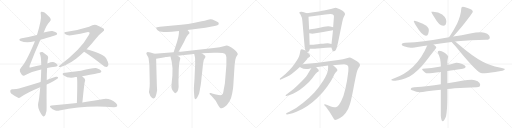
t = 0.00 s
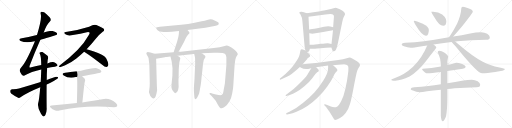
t = 5.15 s
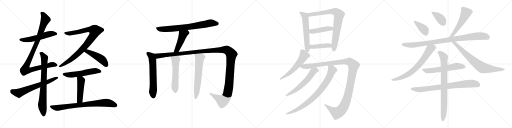
t = 10.31 s
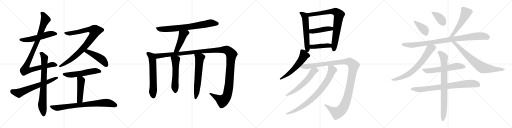
t = 15.46 s
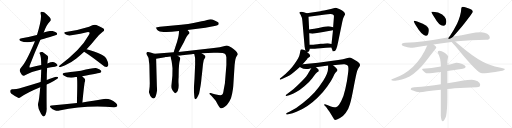
t = 20.61 s
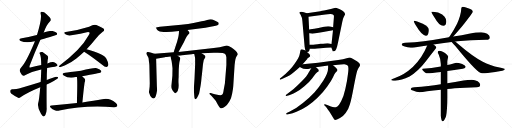
t = 25.77 s

The animated SVG that drew these frames (rendered in a browser with its animation timeline set to each time). Animation: 32 CSS @keyframes rules; one cycle of 25.77 s.

<svg version="1.1" viewBox="0 0 4096 1024" xmlns="http://www.w3.org/2000/svg">
  <g stroke="lightgray" stroke-dasharray="1,1" stroke-width="1" transform="scale(4, 4)">
    <line x1="0" y1="0" x2="256" y2="256"></line>
    <line x1="256" y1="0" x2="0" y2="256"></line>
    <line x1="128" y1="0" x2="128" y2="256"></line>
    <line x1="0" y1="128" x2="256" y2="128"></line>
    <line x1="256" y1="0" x2="512" y2="256"></line>
    <line x1="512" y1="0" x2="256" y2="256"></line>
    <line x1="384" y1="0" x2="384" y2="256"></line>
    <line x1="256" y1="128" x2="512" y2="128"></line>
    <line x1="512" y1="0" x2="768" y2="256"></line>
    <line x1="768" y1="0" x2="512" y2="256"></line>
    <line x1="640" y1="0" x2="640" y2="256"></line>
    <line x1="512" y1="128" x2="768" y2="128"></line>
    <line x1="768" y1="0" x2="1024" y2="256"></line>
    <line x1="1024" y1="0" x2="768" y2="256"></line>
    <line x1="896" y1="0" x2="896" y2="256"></line>
    <line x1="768" y1="128" x2="1024" y2="128"></line>
  </g>
<g transform="scale(1, -1) translate(0, -850)">
   <style type="text/css">
    @keyframes keyframes0 {
      from {
       stroke: black;
       stroke-dashoffset: 543;
       stroke-width: 128;
       }
       64% {
       animation-timing-function: step-end;
       stroke: black;
       stroke-dashoffset: 0;
       stroke-width: 128;
       }
       to {
       stroke: black;
       stroke-width: 1024;
       }
       }
       #make-me-a-hanzi-animation-0 {
         animation: keyframes0 0.691895s both;
         animation-delay: 0.000000s;
         animation-timing-function: linear;
       }
    @keyframes keyframes1 {
      from {
       stroke: black;
       stroke-dashoffset: 998;
       stroke-width: 128;
       }
       76% {
       animation-timing-function: step-end;
       stroke: black;
       stroke-dashoffset: 0;
       stroke-width: 128;
       }
       to {
       stroke: black;
       stroke-width: 1024;
       }
       }
       #make-me-a-hanzi-animation-1 {
         animation: keyframes1 1.062174s both;
         animation-delay: 0.691895s;
         animation-timing-function: linear;
       }
    @keyframes keyframes2 {
      from {
       stroke: black;
       stroke-dashoffset: 760;
       stroke-width: 128;
       }
       71% {
       animation-timing-function: step-end;
       stroke: black;
       stroke-dashoffset: 0;
       stroke-width: 128;
       }
       to {
       stroke: black;
       stroke-width: 1024;
       }
       }
       #make-me-a-hanzi-animation-2 {
         animation: keyframes2 0.868490s both;
         animation-delay: 1.754069s;
         animation-timing-function: linear;
       }
    @keyframes keyframes3 {
      from {
       stroke: black;
       stroke-dashoffset: 646;
       stroke-width: 128;
       }
       68% {
       animation-timing-function: step-end;
       stroke: black;
       stroke-dashoffset: 0;
       stroke-width: 128;
       }
       to {
       stroke: black;
       stroke-width: 1024;
       }
       }
       #make-me-a-hanzi-animation-3 {
         animation: keyframes3 0.775716s both;
         animation-delay: 2.622559s;
         animation-timing-function: linear;
       }
    @keyframes keyframes4 {
      from {
       stroke: black;
       stroke-dashoffset: 906;
       stroke-width: 128;
       }
       75% {
       animation-timing-function: step-end;
       stroke: black;
       stroke-dashoffset: 0;
       stroke-width: 128;
       }
       to {
       stroke: black;
       stroke-width: 1024;
       }
       }
       #make-me-a-hanzi-animation-4 {
         animation: keyframes4 0.987305s both;
         animation-delay: 3.398275s;
         animation-timing-function: linear;
       }
    @keyframes keyframes5 {
      from {
       stroke: black;
       stroke-dashoffset: 464;
       stroke-width: 128;
       }
       60% {
       animation-timing-function: step-end;
       stroke: black;
       stroke-dashoffset: 0;
       stroke-width: 128;
       }
       to {
       stroke: black;
       stroke-width: 1024;
       }
       }
       #make-me-a-hanzi-animation-5 {
         animation: keyframes5 0.627604s both;
         animation-delay: 4.385580s;
         animation-timing-function: linear;
       }
    @keyframes keyframes6 {
      from {
       stroke: black;
       stroke-dashoffset: 547;
       stroke-width: 128;
       }
       64% {
       animation-timing-function: step-end;
       stroke: black;
       stroke-dashoffset: 0;
       stroke-width: 128;
       }
       to {
       stroke: black;
       stroke-width: 1024;
       }
       }
       #make-me-a-hanzi-animation-6 {
         animation: keyframes6 0.695150s both;
         animation-delay: 5.013184s;
         animation-timing-function: linear;
       }
    @keyframes keyframes7 {
      from {
       stroke: black;
       stroke-dashoffset: 471;
       stroke-width: 128;
       }
       61% {
       animation-timing-function: step-end;
       stroke: black;
       stroke-dashoffset: 0;
       stroke-width: 128;
       }
       to {
       stroke: black;
       stroke-width: 1024;
       }
       }
       #make-me-a-hanzi-animation-7 {
         animation: keyframes7 0.633301s both;
         animation-delay: 5.708334s;
         animation-timing-function: linear;
       }
    @keyframes keyframes8 {
      from {
       stroke: black;
       stroke-dashoffset: 779;
       stroke-width: 128;
       }
       72% {
       animation-timing-function: step-end;
       stroke: black;
       stroke-dashoffset: 0;
       stroke-width: 128;
       }
       to {
       stroke: black;
       stroke-width: 1024;
       }
       }
       #make-me-a-hanzi-animation-8 {
         animation: keyframes8 0.883952s both;
         animation-delay: 6.341635s;
         animation-timing-function: linear;
       }
    @keyframes keyframes9 {
      from {
       stroke: black;
       stroke-dashoffset: 744;
       stroke-width: 128;
       }
       71% {
       animation-timing-function: step-end;
       stroke: black;
       stroke-dashoffset: 0;
       stroke-width: 128;
       }
       to {
       stroke: black;
       stroke-width: 1024;
       }
       }
       #make-me-a-hanzi-animation-9 {
         animation: keyframes9 0.855469s both;
         animation-delay: 7.225587s;
         animation-timing-function: linear;
       }
    @keyframes keyframes10 {
      from {
       stroke: black;
       stroke-dashoffset: 460;
       stroke-width: 128;
       }
       60% {
       animation-timing-function: step-end;
       stroke: black;
       stroke-dashoffset: 0;
       stroke-width: 128;
       }
       to {
       stroke: black;
       stroke-width: 1024;
       }
       }
       #make-me-a-hanzi-animation-10 {
         animation: keyframes10 0.624349s both;
         animation-delay: 8.081056s;
         animation-timing-function: linear;
       }
    @keyframes keyframes11 {
      from {
       stroke: black;
       stroke-dashoffset: 620;
       stroke-width: 128;
       }
       67% {
       animation-timing-function: step-end;
       stroke: black;
       stroke-dashoffset: 0;
       stroke-width: 128;
       }
       to {
       stroke: black;
       stroke-width: 1024;
       }
       }
       #make-me-a-hanzi-animation-11 {
         animation: keyframes11 0.754557s both;
         animation-delay: 8.705405s;
         animation-timing-function: linear;
       }
    @keyframes keyframes12 {
      from {
       stroke: black;
       stroke-dashoffset: 1384;
       stroke-width: 128;
       }
       82% {
       animation-timing-function: step-end;
       stroke: black;
       stroke-dashoffset: 0;
       stroke-width: 128;
       }
       to {
       stroke: black;
       stroke-width: 1024;
       }
       }
       #make-me-a-hanzi-animation-12 {
         animation: keyframes12 1.376302s both;
         animation-delay: 9.459962s;
         animation-timing-function: linear;
       }
    @keyframes keyframes13 {
      from {
       stroke: black;
       stroke-dashoffset: 554;
       stroke-width: 128;
       }
       64% {
       animation-timing-function: step-end;
       stroke: black;
       stroke-dashoffset: 0;
       stroke-width: 128;
       }
       to {
       stroke: black;
       stroke-width: 1024;
       }
       }
       #make-me-a-hanzi-animation-13 {
         animation: keyframes13 0.700846s both;
         animation-delay: 10.836264s;
         animation-timing-function: linear;
       }
    @keyframes keyframes14 {
      from {
       stroke: black;
       stroke-dashoffset: 622;
       stroke-width: 128;
       }
       67% {
       animation-timing-function: step-end;
       stroke: black;
       stroke-dashoffset: 0;
       stroke-width: 128;
       }
       to {
       stroke: black;
       stroke-width: 1024;
       }
       }
       #make-me-a-hanzi-animation-14 {
         animation: keyframes14 0.756185s both;
         animation-delay: 11.537110s;
         animation-timing-function: linear;
       }
    @keyframes keyframes15 {
      from {
       stroke: black;
       stroke-dashoffset: 580;
       stroke-width: 128;
       }
       65% {
       animation-timing-function: step-end;
       stroke: black;
       stroke-dashoffset: 0;
       stroke-width: 128;
       }
       to {
       stroke: black;
       stroke-width: 1024;
       }
       }
       #make-me-a-hanzi-animation-15 {
         animation: keyframes15 0.722005s both;
         animation-delay: 12.293295s;
         animation-timing-function: linear;
       }
    @keyframes keyframes16 {
      from {
       stroke: black;
       stroke-dashoffset: 799;
       stroke-width: 128;
       }
       72% {
       animation-timing-function: step-end;
       stroke: black;
       stroke-dashoffset: 0;
       stroke-width: 128;
       }
       to {
       stroke: black;
       stroke-width: 1024;
       }
       }
       #make-me-a-hanzi-animation-16 {
         animation: keyframes16 0.900228s both;
         animation-delay: 13.015300s;
         animation-timing-function: linear;
       }
    @keyframes keyframes17 {
      from {
       stroke: black;
       stroke-dashoffset: 442;
       stroke-width: 128;
       }
       59% {
       animation-timing-function: step-end;
       stroke: black;
       stroke-dashoffset: 0;
       stroke-width: 128;
       }
       to {
       stroke: black;
       stroke-width: 1024;
       }
       }
       #make-me-a-hanzi-animation-17 {
         animation: keyframes17 0.609701s both;
         animation-delay: 13.915528s;
         animation-timing-function: linear;
       }
    @keyframes keyframes18 {
      from {
       stroke: black;
       stroke-dashoffset: 424;
       stroke-width: 128;
       }
       58% {
       animation-timing-function: step-end;
       stroke: black;
       stroke-dashoffset: 0;
       stroke-width: 128;
       }
       to {
       stroke: black;
       stroke-width: 1024;
       }
       }
       #make-me-a-hanzi-animation-18 {
         animation: keyframes18 0.595052s both;
         animation-delay: 14.525229s;
         animation-timing-function: linear;
       }
    @keyframes keyframes19 {
      from {
       stroke: black;
       stroke-dashoffset: 563;
       stroke-width: 128;
       }
       65% {
       animation-timing-function: step-end;
       stroke: black;
       stroke-dashoffset: 0;
       stroke-width: 128;
       }
       to {
       stroke: black;
       stroke-width: 1024;
       }
       }
       #make-me-a-hanzi-animation-19 {
         animation: keyframes19 0.708171s both;
         animation-delay: 15.120281s;
         animation-timing-function: linear;
       }
    @keyframes keyframes20 {
      from {
       stroke: black;
       stroke-dashoffset: 1225;
       stroke-width: 128;
       }
       80% {
       animation-timing-function: step-end;
       stroke: black;
       stroke-dashoffset: 0;
       stroke-width: 128;
       }
       to {
       stroke: black;
       stroke-width: 1024;
       }
       }
       #make-me-a-hanzi-animation-20 {
         animation: keyframes20 1.246908s both;
         animation-delay: 15.828452s;
         animation-timing-function: linear;
       }
    @keyframes keyframes21 {
      from {
       stroke: black;
       stroke-dashoffset: 584;
       stroke-width: 128;
       }
       66% {
       animation-timing-function: step-end;
       stroke: black;
       stroke-dashoffset: 0;
       stroke-width: 128;
       }
       to {
       stroke: black;
       stroke-width: 1024;
       }
       }
       #make-me-a-hanzi-animation-21 {
         animation: keyframes21 0.725260s both;
         animation-delay: 17.075360s;
         animation-timing-function: linear;
       }
    @keyframes keyframes22 {
      from {
       stroke: black;
       stroke-dashoffset: 817;
       stroke-width: 128;
       }
       73% {
       animation-timing-function: step-end;
       stroke: black;
       stroke-dashoffset: 0;
       stroke-width: 128;
       }
       to {
       stroke: black;
       stroke-width: 1024;
       }
       }
       #make-me-a-hanzi-animation-22 {
         animation: keyframes22 0.914876s both;
         animation-delay: 17.800620s;
         animation-timing-function: linear;
       }
    @keyframes keyframes23 {
      from {
       stroke: black;
       stroke-dashoffset: 390;
       stroke-width: 128;
       }
       56% {
       animation-timing-function: step-end;
       stroke: black;
       stroke-dashoffset: 0;
       stroke-width: 128;
       }
       to {
       stroke: black;
       stroke-width: 1024;
       }
       }
       #make-me-a-hanzi-animation-23 {
         animation: keyframes23 0.567383s both;
         animation-delay: 18.715496s;
         animation-timing-function: linear;
       }
    @keyframes keyframes24 {
      from {
       stroke: black;
       stroke-dashoffset: 384;
       stroke-width: 128;
       }
       56% {
       animation-timing-function: step-end;
       stroke: black;
       stroke-dashoffset: 0;
       stroke-width: 128;
       }
       to {
       stroke: black;
       stroke-width: 1024;
       }
       }
       #make-me-a-hanzi-animation-24 {
         animation: keyframes24 0.562500s both;
         animation-delay: 19.282879s;
         animation-timing-function: linear;
       }
    @keyframes keyframes25 {
      from {
       stroke: black;
       stroke-dashoffset: 538;
       stroke-width: 128;
       }
       64% {
       animation-timing-function: step-end;
       stroke: black;
       stroke-dashoffset: 0;
       stroke-width: 128;
       }
       to {
       stroke: black;
       stroke-width: 1024;
       }
       }
       #make-me-a-hanzi-animation-25 {
         animation: keyframes25 0.687826s both;
         animation-delay: 19.845379s;
         animation-timing-function: linear;
       }
    @keyframes keyframes26 {
      from {
       stroke: black;
       stroke-dashoffset: 941;
       stroke-width: 128;
       }
       75% {
       animation-timing-function: step-end;
       stroke: black;
       stroke-dashoffset: 0;
       stroke-width: 128;
       }
       to {
       stroke: black;
       stroke-width: 1024;
       }
       }
       #make-me-a-hanzi-animation-26 {
         animation: keyframes26 1.015788s both;
         animation-delay: 20.533205s;
         animation-timing-function: linear;
       }
    @keyframes keyframes27 {
      from {
       stroke: black;
       stroke-dashoffset: 708;
       stroke-width: 128;
       }
       70% {
       animation-timing-function: step-end;
       stroke: black;
       stroke-dashoffset: 0;
       stroke-width: 128;
       }
       to {
       stroke: black;
       stroke-width: 1024;
       }
       }
       #make-me-a-hanzi-animation-27 {
         animation: keyframes27 0.826172s both;
         animation-delay: 21.548993s;
         animation-timing-function: linear;
       }
    @keyframes keyframes28 {
      from {
       stroke: black;
       stroke-dashoffset: 739;
       stroke-width: 128;
       }
       71% {
       animation-timing-function: step-end;
       stroke: black;
       stroke-dashoffset: 0;
       stroke-width: 128;
       }
       to {
       stroke: black;
       stroke-width: 1024;
       }
       }
       #make-me-a-hanzi-animation-28 {
         animation: keyframes28 0.851400s both;
         animation-delay: 22.375165s;
         animation-timing-function: linear;
       }
    @keyframes keyframes29 {
      from {
       stroke: black;
       stroke-dashoffset: 588;
       stroke-width: 128;
       }
       66% {
       animation-timing-function: step-end;
       stroke: black;
       stroke-dashoffset: 0;
       stroke-width: 128;
       }
       to {
       stroke: black;
       stroke-width: 1024;
       }
       }
       #make-me-a-hanzi-animation-29 {
         animation: keyframes29 0.728516s both;
         animation-delay: 23.226565s;
         animation-timing-function: linear;
       }
    @keyframes keyframes30 {
      from {
       stroke: black;
       stroke-dashoffset: 792;
       stroke-width: 128;
       }
       72% {
       animation-timing-function: step-end;
       stroke: black;
       stroke-dashoffset: 0;
       stroke-width: 128;
       }
       to {
       stroke: black;
       stroke-width: 1024;
       }
       }
       #make-me-a-hanzi-animation-30 {
         animation: keyframes30 0.894531s both;
         animation-delay: 23.955081s;
         animation-timing-function: linear;
       }
    @keyframes keyframes31 {
      from {
       stroke: black;
       stroke-dashoffset: 817;
       stroke-width: 128;
       }
       73% {
       animation-timing-function: step-end;
       stroke: black;
       stroke-dashoffset: 0;
       stroke-width: 128;
       }
       to {
       stroke: black;
       stroke-width: 1024;
       }
       }
       #make-me-a-hanzi-animation-31 {
         animation: keyframes31 0.914876s both;
         animation-delay: 24.849612s;
         animation-timing-function: linear;
       }
</style>
<path d="M 323.0 531.5 Q 449.0 568.5 451.0 569.5 Q 460.0 576.5 455.0 585.5 Q 448.0 595.5 419.0 602.5 Q 398.0 605.5 350.0 589.5 L 296.0 570.5 Q 286.0 569.5 278.0 565.5 Q 230.0 552.5 174.0 544.5 Q 140.0 537.5 165.0 522.5 Q 210.0 503.5 276.0 520.5 Q 277.0 520.5 279.0 520.5 L 323.0 531.5 Z" fill="lightgray"></path> 
<path d="M 377.0 306.5 Q 408.0 313.5 439.0 316.5 Q 467.0 319.5 459.0 332.5 Q 449.0 345.5 433.0 351.5 Q 418.0 357.5 379.0 342.5 L 330.0 329.5 Q 293.0 322.5 250.0 312.5 Q 238.0 309.5 236.0 312.5 Q 235.0 313.5 237.0 324.5 Q 273.0 418.5 323.0 531.5 L 350.0 589.5 Q 371.0 652.5 399.0 678.5 Q 414.0 691.5 397.0 711.5 Q 372.0 738.5 353.0 751.5 Q 340.0 758.5 330.0 756.5 Q 321.0 752.5 327.0 731.5 Q 334.0 694.5 296.0 570.5 L 279.0 520.5 Q 275.0 511.5 272.0 501.5 Q 206.0 345.5 169.0 310.5 Q 154.0 294.5 159.0 280.5 Q 166.0 261.5 176.0 250.5 Q 186.0 240.5 196.0 245.5 Q 250.0 278.5 330.0 294.5 L 377.0 306.5 Z" fill="lightgray"></path> 
<path d="M 322.0 152.5 Q 313.0 49.5 306.0 27.5 Q 297.0 -9.5 328.0 -59.5 Q 338.0 -77.5 347.0 -81.5 Q 357.0 -82.5 363.0 -70.5 Q 376.0 -39.5 373.0 -10.5 Q 372.0 88.5 373.0 174.5 L 374.0 209.5 Q 374.0 260.5 377.0 306.5 L 379.0 342.5 Q 380.0 370.5 385.0 385.5 Q 386.0 397.5 380.0 403.5 Q 358.0 422.5 340.0 433.5 Q 328.0 436.5 319.0 429.5 Q 313.0 426.5 320.0 416.5 Q 329.0 401.5 330.0 329.5 L 330.0 294.5 Q 327.0 203.5 325.0 194.5 L 322.0 152.5 Z" fill="lightgray"></path> 
<path d="M 373.0 174.5 Q 386.0 181.5 404.0 188.5 Q 432.0 200.5 452.0 215.5 Q 465.0 222.5 465.0 232.5 Q 459.0 238.5 447.0 235.5 Q 411.0 223.5 374.0 209.5 L 325.0 194.5 Q 243.0 169.5 152.0 141.5 Q 131.0 134.5 97.0 135.5 Q 84.0 134.5 82.0 123.5 Q 81.0 110.5 89.0 102.5 Q 111.0 86.5 145.0 67.5 Q 155.0 64.5 167.0 73.5 Q 215.0 109.5 322.0 152.5 L 373.0 174.5 Z" fill="lightgray"></path> 
<path d="M 693.0 455.5 Q 730.0 494.5 768.0 541.5 Q 787.0 568.5 822.0 595.5 Q 838.0 605.5 832.0 615.5 Q 831.0 624.5 771.0 649.5 Q 753.0 658.5 713.0 636.5 Q 619.0 606.5 526.0 594.5 Q 507.0 593.5 520.0 577.5 Q 542.0 559.5 583.0 569.5 Q 647.0 581.5 695.0 592.5 Q 711.0 596.5 716.0 589.5 Q 720.0 582.5 708.0 565.5 Q 648.0 453.5 477.0 326.5 Q 462.0 314.5 477.0 313.5 Q 487.0 313.5 533.0 334.5 Q 570.0 350.5 611.0 382.5 Q 642.0 407.5 673.0 436.5 L 693.0 455.5 Z" fill="lightgray"></path> 
<path d="M 673.0 436.5 Q 739.0 394.5 820.0 329.5 Q 836.0 314.5 851.0 313.5 Q 858.0 313.5 864.0 323.5 Q 873.0 336.5 855.0 372.5 Q 839.0 417.5 693.0 455.5 C 664.0 463.5 648.0 452.5 673.0 436.5 Z" fill="lightgray"></path> 
<path d="M 657.0 240.5 Q 798.0 265.5 805.0 269.5 Q 814.0 276.5 809.0 284.5 Q 803.0 296.5 775.0 304.5 Q 751.0 310.5 648.0 283.5 Q 545.0 270.5 521.0 267.5 Q 487.0 263.5 510.0 246.5 Q 549.0 219.5 606.0 233.5 Q 609.0 233.5 615.0 233.5 L 657.0 240.5 Z" fill="lightgray"></path> 
<path d="M 659.0 30.5 Q 674.0 180.5 678.0 193.5 Q 685.0 209.5 678.0 220.5 Q 668.0 232.5 657.0 240.5 C 633.0 259.5 610.0 263.5 615.0 233.5 Q 621.0 215.5 615.0 26.5 C 614.0 -3.5 656.0 0.5 659.0 30.5 Z" fill="lightgray"></path> 
<path d="M 615.0 26.5 Q 521.0 17.5 412.0 6.5 Q 391.0 5.5 406.0 -12.5 Q 419.0 -27.5 438.0 -32.5 Q 459.0 -39.5 475.0 -34.5 Q 682.0 11.5 912.0 -7.5 Q 931.0 -7.5 937.0 0.5 Q 943.0 12.5 927.0 26.5 Q 870.0 72.5 818.0 55.5 Q 755.0 45.5 659.0 30.5 L 615.0 26.5 Z" fill="lightgray"></path> 
<path d="M 1500.0 610.0 L 1643.0 628.0 L 1695.0 638.0 Q 1745.0 649.0 1748.0 655.0 Q 1751.0 661.0 1749.0 668.0 Q 1748.0 674.0 1721.0 685.0 Q 1695.0 696.0 1685.0 696.0 Q 1675.0 696.0 1657.0 691.0 Q 1640.0 686.0 1613.0 681.0 L 1548.0 667.0 Q 1510.0 658.0 1449.0 653.0 L 1279.0 637.0 Q 1251.0 634.0 1249.0 630.0 Q 1248.0 626.0 1254.0 617.0 Q 1259.0 607.0 1270.0 603.0 Q 1288.0 592.0 1374.0 596.0 L 1432.0 602.0 L 1500.0 610.0 Z" fill="lightgray"></path> 
<path d="M 1428.0 435.0 L 1471.0 513.0 L 1485.0 542.0 Q 1493.0 562.0 1504.0 573.0 Q 1515.0 583.0 1516.0 587.0 Q 1518.0 591.0 1500.0 610.0 C 1480.0 632.0 1434.0 632.0 1432.0 602.0 L 1431.0 583.0 Q 1428.0 550.0 1408.0 490.0 L 1389.0 432.0 C 1380.0 403.0 1414.0 409.0 1428.0 435.0 Z" fill="lightgray"></path> 
<path d="M 1236.0 420.0 L 1204.0 430.0 L 1181.0 435.0 Q 1173.0 432.0 1171.0 427.0 Q 1169.0 421.0 1178.0 407.0 Q 1188.0 392.0 1189.0 382.0 L 1191.0 363.0 Q 1195.0 336.0 1195.0 327.0 L 1198.0 185.0 L 1197.0 156.0 L 1194.0 130.0 Q 1191.0 114.0 1192.0 111.0 Q 1202.0 76.0 1215.0 68.0 Q 1221.0 62.0 1229.0 62.0 Q 1246.0 62.0 1257.0 129.0 L 1255.0 160.0 L 1249.0 381.0 C 1248.0 411.0 1248.0 416.0 1236.0 420.0 Z" fill="lightgray"></path> 
<path d="M 1613.0 424.0 L 1710.0 428.0 Q 1788.0 432.0 1801.0 419.0 Q 1808.0 414.0 1811.0 393.0 L 1811.0 330.0 L 1799.0 183.0 L 1790.0 134.0 Q 1785.0 98.0 1778.0 94.0 Q 1772.0 90.0 1763.0 88.0 Q 1751.0 88.0 1728.0 94.0 Q 1706.0 100.0 1704.0 100.0 L 1686.0 106.0 Q 1678.0 108.0 1677.0 105.0 Q 1673.0 101.0 1680.0 94.0 L 1691.0 84.0 L 1717.0 55.0 Q 1719.0 55.0 1729.0 39.0 L 1742.0 15.0 Q 1760.0 -16.0 1770.0 -16.0 Q 1781.0 -20.0 1815.0 10.0 Q 1826.0 24.0 1837.0 42.0 Q 1849.0 60.0 1857.0 101.0 Q 1865.0 141.0 1866.0 161.0 L 1877.0 332.0 L 1880.0 355.0 Q 1880.0 359.0 1883.0 375.0 Q 1887.0 391.0 1894.0 402.0 Q 1901.0 412.0 1902.0 416.0 Q 1903.0 420.0 1895.0 432.0 Q 1888.0 443.0 1868.0 459.0 Q 1833.0 487.0 1812.0 487.0 L 1790.0 481.0 Q 1764.0 472.0 1710.0 466.0 L 1428.0 435.0 L 1389.0 432.0 L 1236.0 420.0 C 1206.0 418.0 1219.0 376.0 1249.0 381.0 L 1320.0 392.0 L 1323.0 394.0 L 1334.0 394.0 Q 1348.0 398.0 1364.0 398.0 L 1421.0 405.0 L 1441.0 407.0 Q 1448.0 406.0 1474.0 410.0 L 1534.0 417.0 Q 1535.0 418.0 1543.0 418.0 L 1554.0 419.0 L 1613.0 424.0 Z" fill="lightgray"></path> 
<path d="M 1364.0 398.0 L 1366.0 388.0 Q 1375.0 357.0 1376.0 341.0 L 1380.0 304.0 L 1379.0 244.0 L 1372.0 172.0 Q 1369.0 150.0 1375.0 138.0 Q 1376.0 133.0 1387.0 118.0 Q 1399.0 103.0 1402.0 104.0 Q 1435.0 116.0 1428.0 189.0 Q 1427.0 206.0 1429.0 232.0 L 1430.0 297.0 L 1433.0 337.0 Q 1435.0 357.0 1439.0 368.0 Q 1443.0 379.0 1442.0 386.0 Q 1440.0 395.0 1421.0 405.0 C 1395.0 420.0 1358.0 427.0 1364.0 398.0 Z" fill="lightgray"></path> 
<path d="M 1554.0 419.0 L 1560.0 391.0 Q 1561.0 389.0 1561.0 367.0 L 1561.0 334.0 L 1556.0 220.0 L 1551.0 146.0 Q 1551.0 120.0 1552.0 111.0 L 1554.0 85.0 Q 1555.0 57.0 1566.0 57.0 Q 1574.0 61.0 1584.0 83.0 L 1593.0 103.0 Q 1607.0 171.0 1610.0 205.0 Q 1613.0 239.0 1616.0 260.0 L 1624.0 338.0 L 1630.0 370.0 L 1638.0 384.0 Q 1645.0 394.0 1643.0 399.0 Q 1643.0 405.0 1634.0 411.0 L 1613.0 424.0 C 1587.0 440.0 1548.0 448.0 1554.0 419.0 Z" fill="lightgray"></path> 
<path d="M 2454.0 743.5 Q 2428.0 755.5 2413.0 756.5 Q 2398.0 757.5 2396.0 752.5 Q 2394.0 747.5 2396.0 744.5 L 2404.0 733.5 Q 2417.0 710.5 2419.0 682.5 L 2437.0 476.5 L 2443.0 445.5 C 2446.0 430.5 2446.0 430.5 2456.0 433.5 L 2467.0 436.5 Q 2472.0 436.5 2476.0 449.5 L 2479.0 460.5 L 2477.0 491.5 L 2474.0 583.5 L 2473.0 613.5 L 2468.0 716.5 C 2467.0 737.5 2467.0 737.5 2454.0 743.5 Z" fill="lightgray"></path> 
<path d="M 2685.0 788.5 L 2669.0 783.5 Q 2654.0 777.5 2611.0 769.5 Q 2568.0 760.5 2563.0 760.5 L 2454.0 743.5 C 2424.0 738.5 2438.0 712.5 2468.0 716.5 L 2603.0 733.5 Q 2657.0 742.5 2668.0 730.5 Q 2673.0 726.5 2671.0 709.5 L 2665.0 631.5 L 2664.0 608.5 L 2652.0 498.5 L 2651.0 469.5 L 2660.0 446.5 Q 2660.0 439.5 2670.0 439.5 Q 2681.0 439.5 2687.0 451.5 Q 2694.0 462.5 2705.0 514.5 L 2738.0 674.5 Q 2742.0 698.5 2749.0 712.5 L 2757.0 728.5 Q 2762.0 735.5 2760.0 739.5 L 2754.0 751.5 Q 2749.0 758.5 2737.0 766.5 Q 2696.0 788.5 2685.0 788.5 Z" fill="lightgray"></path> 
<path d="M 2665.0 631.5 L 2642.0 638.5 Q 2615.0 645.5 2548.0 625.5 L 2515.0 619.5 Q 2476.0 614.5 2473.0 613.5 C 2443.0 608.5 2444.0 587.5 2474.0 583.5 L 2490.0 581.5 Q 2493.0 580.5 2511.0 581.5 L 2561.0 590.5 Q 2581.0 594.5 2618.0 600.5 L 2664.0 608.5 C 2694.0 613.5 2694.0 622.5 2665.0 631.5 Z" fill="lightgray"></path> 
<path d="M 2479.0 460.5 L 2514.0 460.5 Q 2518.0 458.5 2564.0 463.5 Q 2610.0 468.5 2651.0 469.5 C 2681.0 470.5 2681.0 492.5 2652.0 498.5 L 2623.0 504.5 Q 2620.0 506.5 2565.0 499.5 Q 2511.0 491.5 2498.0 491.5 L 2477.0 491.5 C 2447.0 491.5 2449.0 460.5 2479.0 460.5 Z" fill="lightgray"></path> 
<path d="M 2443.0 445.5 L 2429.0 451.5 Q 2404.0 464.5 2402.0 440.5 Q 2401.0 430.5 2396.0 410.5 Q 2392.0 390.5 2357.0 340.5 Q 2323.0 289.5 2255.0 234.5 L 2242.0 223.5 Q 2237.0 219.5 2239.0 214.5 Q 2240.0 209.5 2251.0 215.5 L 2299.0 237.5 Q 2329.0 252.5 2374.0 291.5 L 2399.0 314.5 L 2421.0 335.5 L 2458.0 378.5 Q 2458.0 382.5 2467.0 387.5 Q 2477.0 392.5 2481.0 399.5 Q 2483.0 408.5 2474.0 417.5 L 2456.0 433.5 L 2443.0 445.5 Z" fill="lightgray"></path> 
<path d="M 2399.0 314.5 L 2413.0 305.5 Q 2427.0 295.5 2465.0 298.5 L 2490.0 304.5 L 2527.0 312.5 L 2625.0 325.5 L 2664.0 327.5 L 2704.0 332.5 Q 2742.0 336.5 2756.0 335.5 Q 2771.0 333.5 2781.0 326.5 Q 2792.0 319.5 2784.0 259.5 Q 2777.0 198.5 2763.0 139.5 Q 2750.0 79.5 2730.0 41.5 Q 2710.0 3.5 2699.0 -1.5 Q 2677.0 -15.5 2647.0 -2.5 L 2618.0 9.5 L 2600.0 15.5 Q 2598.0 17.5 2594.0 13.5 Q 2591.0 8.5 2595.0 7.5 L 2603.0 -0.5 Q 2610.0 -7.5 2624.0 -28.5 Q 2634.0 -40.5 2647.0 -61.5 L 2664.0 -90.5 Q 2675.0 -107.5 2677.0 -108.5 Q 2685.0 -112.5 2720.0 -94.5 Q 2741.0 -84.5 2765.0 -53.5 Q 2789.0 -23.5 2800.0 17.5 Q 2812.0 58.5 2831.0 160.5 Q 2850.0 261.5 2857.0 282.5 Q 2865.0 303.5 2872.0 312.5 Q 2879.0 320.5 2879.0 323.5 Q 2883.0 333.5 2873.0 345.5 L 2856.0 360.5 Q 2850.0 365.5 2825.0 378.5 Q 2801.0 390.5 2795.0 389.5 L 2744.0 376.5 Q 2709.0 369.5 2661.0 363.5 L 2545.0 348.5 L 2421.0 335.5 C 2391.0 332.5 2373.0 328.5 2399.0 314.5 Z" fill="lightgray"></path> 
<path d="M 2490.0 304.5 L 2467.0 265.5 Q 2454.0 239.5 2416.0 201.5 Q 2379.0 163.5 2349.0 138.5 L 2289.0 91.5 Q 2285.0 86.5 2285.0 83.5 Q 2286.0 79.5 2297.0 83.5 L 2313.0 88.5 Q 2346.0 101.5 2370.0 114.5 Q 2395.0 126.5 2435.0 160.5 Q 2476.0 194.5 2498.0 224.5 Q 2521.0 253.5 2523.0 257.5 L 2537.0 271.5 L 2545.0 276.5 Q 2548.0 278.5 2550.0 284.5 Q 2552.0 289.5 2544.0 297.5 L 2527.0 312.5 C 2506.0 331.5 2505.0 330.5 2490.0 304.5 Z" fill="lightgray"></path> 
<path d="M 2625.0 325.5 L 2625.0 307.5 Q 2625.0 264.5 2587.0 206.5 Q 2550.0 148.5 2515.0 110.5 Q 2480.0 72.5 2423.0 26.5 Q 2367.0 -19.5 2315.0 -44.5 L 2293.0 -54.5 Q 2288.0 -56.5 2290.0 -61.5 Q 2292.0 -67.5 2297.0 -66.5 L 2315.0 -62.5 Q 2338.0 -60.5 2372.0 -44.5 Q 2460.0 -10.5 2540.0 67.5 Q 2586.0 111.5 2618.0 157.5 Q 2650.0 202.5 2664.0 232.5 Q 2678.0 262.5 2685.0 269.5 L 2693.0 277.5 Q 2705.0 289.5 2696.0 298.5 L 2683.0 311.5 L 2664.0 327.5 C 2641.0 346.5 2625.0 355.5 2625.0 325.5 Z" fill="lightgray"></path> 
<path d="M 3314.5 684.5 Q 3310.5 684.5 3310.5 680.5 Q 3310.5 675.5 3327.5 645.5 Q 3376.5 563.5 3406.5 563.5 Q 3430.5 563.5 3430.5 611.5 Q 3430.5 638.5 3382.5 660.5 Q 3326.5 684.5 3314.5 684.5 Z" fill="lightgray"></path> 
<path d="M 3465.5 756.5 L 3450.5 756.5 Q 3450.5 750.5 3473.5 714.5 Q 3513.5 643.5 3545.5 643.5 Q 3570.5 643.5 3570.5 680.5 Q 3570.5 698.5 3556.5 716.5 Q 3544.5 734.5 3504.5 749.5 L 3465.5 756.5 Z" fill="lightgray"></path> 
<path d="M 3702.5 796.5 Q 3690.5 796.5 3690.5 783.5 Q 3687.5 727.5 3656.5 659.5 Q 3634.5 615.5 3600.5 563.5 Q 3595.5 557.5 3591.5 552.5 C 3572.5 529.5 3606.5 536.5 3626.5 558.5 Q 3650.5 584.5 3695.5 637.5 Q 3782.5 749.5 3782.5 756.5 Q 3782.5 771.5 3745.5 783.5 Q 3719.5 793.5 3702.5 796.5 Z" fill="lightgray"></path> 
<path d="M 3591.5 552.5 Q 3481.5 532.5 3391.5 520.5 Q 3320.5 511.5 3241.5 508.5 Q 3214.5 508.5 3213.5 491.5 Q 3214.5 486.5 3231.5 480.5 Q 3259.5 469.5 3285.5 468.5 Q 3309.5 468.5 3363.5 478.5 Q 3388.5 482.5 3417.5 486.5 L 3468.5 494.5 Q 3533.5 503.5 3612.5 513.5 L 3641.5 517.5 Q 3648.5 518.5 3656.5 519.5 Q 3762.5 528.5 3889.5 531.5 Q 3918.5 531.5 3918.5 552.5 Q 3918.5 567.5 3897.5 580.5 Q 3876.5 592.5 3849.5 592.5 Q 3806.5 592.5 3761.5 582.5 Q 3692.5 568.5 3626.5 558.5 L 3591.5 552.5 Z" fill="lightgray"></path> 
<path d="M 3417.5 486.5 Q 3379.5 390.5 3302.5 313.5 Q 3233.5 250.5 3164.5 228.5 Q 3131.5 216.5 3129.5 212.5 Q 3131.5 204.5 3161.5 204.5 Q 3210.5 204.5 3276.5 237.5 Q 3346.5 280.5 3408.5 361.5 Q 3472.5 444.5 3481.5 455.5 Q 3490.5 466.5 3490.5 471.5 Q 3490.5 476.5 3468.5 494.5 C 3445.5 514.5 3428.5 514.5 3417.5 486.5 Z" fill="lightgray"></path> 
<path d="M 3612.5 513.5 Q 3625.5 501.5 3660.5 459.5 Q 3787.5 304.5 3831.5 274.5 Q 3848.5 263.5 3858.5 263.5 Q 3894.5 263.5 3961.5 274.5 Q 4038.5 285.5 4038.5 296.5 Q 4038.5 301.5 3996.5 309.5 Q 3917.5 326.5 3862.5 356.5 Q 3782.5 397.5 3660.5 502.5 Q 3651.5 510.5 3641.5 517.5 C 3617.5 535.5 3591.5 534.5 3612.5 513.5 Z" fill="lightgray"></path> 
<path d="M 3578.5 282.5 Q 3630.5 289.5 3702.5 300.5 Q 3725.5 304.5 3725.5 315.5 Q 3725.5 326.5 3697.5 338.5 Q 3666.5 347.5 3650.5 347.5 Q 3647.5 347.5 3621.5 340.5 Q 3600.5 334.5 3578.5 330.5 L 3526.5 318.5 Q 3450.5 303.5 3381.5 300.5 Q 3377.5 300.5 3377.5 292.5 Q 3400.5 263.5 3421.5 263.5 Q 3446.5 263.5 3526.5 274.5 L 3578.5 282.5 Z" fill="lightgray"></path> 
<path d="M 3774.5 212.5 Q 3741.5 212.5 3707.5 205.5 Q 3639.5 192.5 3578.5 183.5 L 3526.5 175.5 Q 3473.5 167.5 3426.5 161.5 Q 3372.5 154.5 3314.5 152.5 Q 3287.5 152.5 3285.5 135.5 Q 3287.5 130.5 3303.5 125.5 Q 3330.5 113.5 3358.5 112.5 Q 3375.5 112.5 3416.5 119.5 Q 3464.5 125.5 3526.5 132.5 L 3578.5 138.5 Q 3607.5 141.5 3637.5 144.5 Q 3717.5 150.5 3814.5 152.5 Q 3841.5 152.5 3841.5 172.5 Q 3841.5 187.5 3821.5 200.5 Q 3799.5 212.5 3774.5 212.5 Z" fill="lightgray"></path> 
<path d="M 3578.5 183.5 L 3578.5 282.5 L 3578.5 330.5 L 3578.5 355.5 Q 3578.5 365.5 3585.5 395.5 Q 3585.5 406.5 3553.5 429.5 Q 3532.5 443.5 3513.5 443.5 Q 3501.5 443.5 3501.5 431.5 Q 3501.5 429.5 3509.5 414.5 Q 3523.5 384.5 3526.5 337.5 L 3526.5 318.5 L 3526.5 274.5 L 3526.5 175.5 L 3526.5 132.5 L 3526.5 -76.5 Q 3530.5 -120.5 3541.5 -120.5 Q 3553.5 -120.5 3568.5 -79.5 Q 3578.5 -27.5 3578.5 70.5 L 3578.5 138.5 L 3578.5 183.5 Z" fill="lightgray"></path> 
      <clipPath id="make-me-a-hanzi-clip-0">
      <path d="M 323.0 531.5 Q 449.0 568.5 451.0 569.5 Q 460.0 576.5 455.0 585.5 Q 448.0 595.5 419.0 602.5 Q 398.0 605.5 350.0 589.5 L 296.0 570.5 Q 286.0 569.5 278.0 565.5 Q 230.0 552.5 174.0 544.5 Q 140.0 537.5 165.0 522.5 Q 210.0 503.5 276.0 520.5 Q 277.0 520.5 279.0 520.5 L 323.0 531.5 Z" fill="lightgray"></path>
      </clipPath>
      <path clip-path="url(#make-me-a-hanzi-clip-0)" d="M 167.0 534.5 L 230.0 532.5 L 330.0 555.5 L 406.0 580.5 L 447.0 578.5 " fill="none" id="make-me-a-hanzi-animation-0" stroke-dasharray="415 830" stroke-linecap="round"></path>

      <clipPath id="make-me-a-hanzi-clip-1">
      <path d="M 377.0 306.5 Q 408.0 313.5 439.0 316.5 Q 467.0 319.5 459.0 332.5 Q 449.0 345.5 433.0 351.5 Q 418.0 357.5 379.0 342.5 L 330.0 329.5 Q 293.0 322.5 250.0 312.5 Q 238.0 309.5 236.0 312.5 Q 235.0 313.5 237.0 324.5 Q 273.0 418.5 323.0 531.5 L 350.0 589.5 Q 371.0 652.5 399.0 678.5 Q 414.0 691.5 397.0 711.5 Q 372.0 738.5 353.0 751.5 Q 340.0 758.5 330.0 756.5 Q 321.0 752.5 327.0 731.5 Q 334.0 694.5 296.0 570.5 L 279.0 520.5 Q 275.0 511.5 272.0 501.5 Q 206.0 345.5 169.0 310.5 Q 154.0 294.5 159.0 280.5 Q 166.0 261.5 176.0 250.5 Q 186.0 240.5 196.0 245.5 Q 250.0 278.5 330.0 294.5 L 377.0 306.5 Z" fill="lightgray"></path>
      </clipPath>
      <path clip-path="url(#make-me-a-hanzi-clip-1)" d="M 335.0 747.5 L 363.0 694.5 L 291.0 500.5 L 215.0 333.5 L 204.0 292.5 L 250.0 291.5 L 419.0 334.5 L 447.0 328.5 " fill="none" id="make-me-a-hanzi-animation-1" stroke-dasharray="870 1740" stroke-linecap="round"></path>

      <clipPath id="make-me-a-hanzi-clip-2">
      <path d="M 322.0 152.5 Q 313.0 49.5 306.0 27.5 Q 297.0 -9.5 328.0 -59.5 Q 338.0 -77.5 347.0 -81.5 Q 357.0 -82.5 363.0 -70.5 Q 376.0 -39.5 373.0 -10.5 Q 372.0 88.5 373.0 174.5 L 374.0 209.5 Q 374.0 260.5 377.0 306.5 L 379.0 342.5 Q 380.0 370.5 385.0 385.5 Q 386.0 397.5 380.0 403.5 Q 358.0 422.5 340.0 433.5 Q 328.0 436.5 319.0 429.5 Q 313.0 426.5 320.0 416.5 Q 329.0 401.5 330.0 329.5 L 330.0 294.5 Q 327.0 203.5 325.0 194.5 L 322.0 152.5 Z" fill="lightgray"></path>
      </clipPath>
      <path clip-path="url(#make-me-a-hanzi-clip-2)" d="M 328.0 423.5 L 356.0 386.5 L 338.0 8.5 L 349.0 -69.5 " fill="none" id="make-me-a-hanzi-animation-2" stroke-dasharray="632 1264" stroke-linecap="round"></path>

      <clipPath id="make-me-a-hanzi-clip-3">
      <path d="M 373.0 174.5 Q 386.0 181.5 404.0 188.5 Q 432.0 200.5 452.0 215.5 Q 465.0 222.5 465.0 232.5 Q 459.0 238.5 447.0 235.5 Q 411.0 223.5 374.0 209.5 L 325.0 194.5 Q 243.0 169.5 152.0 141.5 Q 131.0 134.5 97.0 135.5 Q 84.0 134.5 82.0 123.5 Q 81.0 110.5 89.0 102.5 Q 111.0 86.5 145.0 67.5 Q 155.0 64.5 167.0 73.5 Q 215.0 109.5 322.0 152.5 L 373.0 174.5 Z" fill="lightgray"></path>
      </clipPath>
      <path clip-path="url(#make-me-a-hanzi-clip-3)" d="M 96.0 121.5 L 151.0 104.5 L 459.0 229.5 " fill="none" id="make-me-a-hanzi-animation-3" stroke-dasharray="518 1036" stroke-linecap="round"></path>

      <clipPath id="make-me-a-hanzi-clip-4">
      <path d="M 693.0 455.5 Q 730.0 494.5 768.0 541.5 Q 787.0 568.5 822.0 595.5 Q 838.0 605.5 832.0 615.5 Q 831.0 624.5 771.0 649.5 Q 753.0 658.5 713.0 636.5 Q 619.0 606.5 526.0 594.5 Q 507.0 593.5 520.0 577.5 Q 542.0 559.5 583.0 569.5 Q 647.0 581.5 695.0 592.5 Q 711.0 596.5 716.0 589.5 Q 720.0 582.5 708.0 565.5 Q 648.0 453.5 477.0 326.5 Q 462.0 314.5 477.0 313.5 Q 487.0 313.5 533.0 334.5 Q 570.0 350.5 611.0 382.5 Q 642.0 407.5 673.0 436.5 L 693.0 455.5 Z" fill="lightgray"></path>
      </clipPath>
      <path clip-path="url(#make-me-a-hanzi-clip-4)" d="M 523.0 585.5 L 571.0 583.5 L 711.0 615.5 L 735.0 614.5 L 761.0 603.5 L 731.0 543.5 L 652.0 448.5 L 568.0 373.5 L 480.0 320.5 " fill="none" id="make-me-a-hanzi-animation-4" stroke-dasharray="778 1556" stroke-linecap="round"></path>

      <clipPath id="make-me-a-hanzi-clip-5">
      <path d="M 673.0 436.5 Q 739.0 394.5 820.0 329.5 Q 836.0 314.5 851.0 313.5 Q 858.0 313.5 864.0 323.5 Q 873.0 336.5 855.0 372.5 Q 839.0 417.5 693.0 455.5 C 664.0 463.5 648.0 452.5 673.0 436.5 Z" fill="lightgray"></path>
      </clipPath>
      <path clip-path="url(#make-me-a-hanzi-clip-5)" d="M 682.0 437.5 L 701.0 439.5 L 787.0 393.5 L 826.0 363.5 L 849.0 328.5 " fill="none" id="make-me-a-hanzi-animation-5" stroke-dasharray="336 672" stroke-linecap="round"></path>

      <clipPath id="make-me-a-hanzi-clip-6">
      <path d="M 657.0 240.5 Q 798.0 265.5 805.0 269.5 Q 814.0 276.5 809.0 284.5 Q 803.0 296.5 775.0 304.5 Q 751.0 310.5 648.0 283.5 Q 545.0 270.5 521.0 267.5 Q 487.0 263.5 510.0 246.5 Q 549.0 219.5 606.0 233.5 Q 609.0 233.5 615.0 233.5 L 657.0 240.5 Z" fill="lightgray"></path>
      </clipPath>
      <path clip-path="url(#make-me-a-hanzi-clip-6)" d="M 513.0 258.5 L 522.0 253.5 L 580.0 251.5 L 747.0 281.5 L 800.0 278.5 " fill="none" id="make-me-a-hanzi-animation-6" stroke-dasharray="419 838" stroke-linecap="round"></path>

      <clipPath id="make-me-a-hanzi-clip-7">
      <path d="M 659.0 30.5 Q 674.0 180.5 678.0 193.5 Q 685.0 209.5 678.0 220.5 Q 668.0 232.5 657.0 240.5 C 633.0 259.5 610.0 263.5 615.0 233.5 Q 621.0 215.5 615.0 26.5 C 614.0 -3.5 656.0 0.5 659.0 30.5 Z" fill="lightgray"></path>
      </clipPath>
      <path clip-path="url(#make-me-a-hanzi-clip-7)" d="M 622.0 233.5 L 649.0 206.5 L 639.0 51.5 L 621.0 40.5 " fill="none" id="make-me-a-hanzi-animation-7" stroke-dasharray="343 686" stroke-linecap="round"></path>

      <clipPath id="make-me-a-hanzi-clip-8">
      <path d="M 615.0 26.5 Q 521.0 17.5 412.0 6.5 Q 391.0 5.5 406.0 -12.5 Q 419.0 -27.5 438.0 -32.5 Q 459.0 -39.5 475.0 -34.5 Q 682.0 11.5 912.0 -7.5 Q 931.0 -7.5 937.0 0.5 Q 943.0 12.5 927.0 26.5 Q 870.0 72.5 818.0 55.5 Q 755.0 45.5 659.0 30.5 L 615.0 26.5 Z" fill="lightgray"></path>
      </clipPath>
      <path clip-path="url(#make-me-a-hanzi-clip-8)" d="M 409.0 -3.5 L 465.0 -12.5 L 595.0 6.5 L 849.0 28.5 L 926.0 7.5 " fill="none" id="make-me-a-hanzi-animation-8" stroke-dasharray="651 1302" stroke-linecap="round"></path>

      <clipPath id="make-me-a-hanzi-clip-9">
      <path d="M 1500.0 610.0 L 1643.0 628.0 L 1695.0 638.0 Q 1745.0 649.0 1748.0 655.0 Q 1751.0 661.0 1749.0 668.0 Q 1748.0 674.0 1721.0 685.0 Q 1695.0 696.0 1685.0 696.0 Q 1675.0 696.0 1657.0 691.0 Q 1640.0 686.0 1613.0 681.0 L 1548.0 667.0 Q 1510.0 658.0 1449.0 653.0 L 1279.0 637.0 Q 1251.0 634.0 1249.0 630.0 Q 1248.0 626.0 1254.0 617.0 Q 1259.0 607.0 1270.0 603.0 Q 1288.0 592.0 1374.0 596.0 L 1432.0 602.0 L 1500.0 610.0 Z" fill="lightgray"></path>
      </clipPath>
      <path clip-path="url(#make-me-a-hanzi-clip-9)" d="M 1256.0 625.0 L 1295.0 617.0 L 1362.0 619.0 L 1533.0 638.0 L 1682.0 666.0 L 1739.0 662.0 " fill="none" id="make-me-a-hanzi-animation-9" stroke-dasharray="616 1232" stroke-linecap="round"></path>

      <clipPath id="make-me-a-hanzi-clip-10">
      <path d="M 1428.0 435.0 L 1471.0 513.0 L 1485.0 542.0 Q 1493.0 562.0 1504.0 573.0 Q 1515.0 583.0 1516.0 587.0 Q 1518.0 591.0 1500.0 610.0 C 1480.0 632.0 1434.0 632.0 1432.0 602.0 L 1431.0 583.0 Q 1428.0 550.0 1408.0 490.0 L 1389.0 432.0 C 1380.0 403.0 1414.0 409.0 1428.0 435.0 Z" fill="lightgray"></path>
      </clipPath>
      <path clip-path="url(#make-me-a-hanzi-clip-10)" d="M 1508.0 588.0 L 1494.0 590.0 L 1463.0 572.0 L 1416.0 453.0 L 1395.0 438.0 " fill="none" id="make-me-a-hanzi-animation-10" stroke-dasharray="332 664" stroke-linecap="round"></path>

      <clipPath id="make-me-a-hanzi-clip-11">
      <path d="M 1236.0 420.0 L 1204.0 430.0 L 1181.0 435.0 Q 1173.0 432.0 1171.0 427.0 Q 1169.0 421.0 1178.0 407.0 Q 1188.0 392.0 1189.0 382.0 L 1191.0 363.0 Q 1195.0 336.0 1195.0 327.0 L 1198.0 185.0 L 1197.0 156.0 L 1194.0 130.0 Q 1191.0 114.0 1192.0 111.0 Q 1202.0 76.0 1215.0 68.0 Q 1221.0 62.0 1229.0 62.0 Q 1246.0 62.0 1257.0 129.0 L 1255.0 160.0 L 1249.0 381.0 C 1248.0 411.0 1248.0 416.0 1236.0 420.0 Z" fill="lightgray"></path>
      </clipPath>
      <path clip-path="url(#make-me-a-hanzi-clip-11)" d="M 1182.0 424.0 L 1214.0 398.0 L 1220.0 371.0 L 1227.0 76.0 " fill="none" id="make-me-a-hanzi-animation-11" stroke-dasharray="492 984" stroke-linecap="round"></path>

      <clipPath id="make-me-a-hanzi-clip-12">
      <path d="M 1613.0 424.0 L 1710.0 428.0 Q 1788.0 432.0 1801.0 419.0 Q 1808.0 414.0 1811.0 393.0 L 1811.0 330.0 L 1799.0 183.0 L 1790.0 134.0 Q 1785.0 98.0 1778.0 94.0 Q 1772.0 90.0 1763.0 88.0 Q 1751.0 88.0 1728.0 94.0 Q 1706.0 100.0 1704.0 100.0 L 1686.0 106.0 Q 1678.0 108.0 1677.0 105.0 Q 1673.0 101.0 1680.0 94.0 L 1691.0 84.0 L 1717.0 55.0 Q 1719.0 55.0 1729.0 39.0 L 1742.0 15.0 Q 1760.0 -16.0 1770.0 -16.0 Q 1781.0 -20.0 1815.0 10.0 Q 1826.0 24.0 1837.0 42.0 Q 1849.0 60.0 1857.0 101.0 Q 1865.0 141.0 1866.0 161.0 L 1877.0 332.0 L 1880.0 355.0 Q 1880.0 359.0 1883.0 375.0 Q 1887.0 391.0 1894.0 402.0 Q 1901.0 412.0 1902.0 416.0 Q 1903.0 420.0 1895.0 432.0 Q 1888.0 443.0 1868.0 459.0 Q 1833.0 487.0 1812.0 487.0 L 1790.0 481.0 Q 1764.0 472.0 1710.0 466.0 L 1428.0 435.0 L 1389.0 432.0 L 1236.0 420.0 C 1206.0 418.0 1219.0 376.0 1249.0 381.0 L 1320.0 392.0 L 1323.0 394.0 L 1334.0 394.0 Q 1348.0 398.0 1364.0 398.0 L 1421.0 405.0 L 1441.0 407.0 Q 1448.0 406.0 1474.0 410.0 L 1534.0 417.0 Q 1535.0 418.0 1543.0 418.0 L 1554.0 419.0 L 1613.0 424.0 Z" fill="lightgray"></path>
      </clipPath>
      <path clip-path="url(#make-me-a-hanzi-clip-12)" d="M 1244.0 415.0 L 1267.0 403.0 L 1625.0 442.0 L 1794.0 453.0 L 1826.0 445.0 L 1851.0 415.0 L 1834.0 186.0 L 1816.0 84.0 L 1799.0 58.0 L 1780.0 44.0 L 1682.0 100.0 " fill="none" id="make-me-a-hanzi-animation-12" stroke-dasharray="1256 2512" stroke-linecap="round"></path>

      <clipPath id="make-me-a-hanzi-clip-13">
      <path d="M 1364.0 398.0 L 1366.0 388.0 Q 1375.0 357.0 1376.0 341.0 L 1380.0 304.0 L 1379.0 244.0 L 1372.0 172.0 Q 1369.0 150.0 1375.0 138.0 Q 1376.0 133.0 1387.0 118.0 Q 1399.0 103.0 1402.0 104.0 Q 1435.0 116.0 1428.0 189.0 Q 1427.0 206.0 1429.0 232.0 L 1430.0 297.0 L 1433.0 337.0 Q 1435.0 357.0 1439.0 368.0 Q 1443.0 379.0 1442.0 386.0 Q 1440.0 395.0 1421.0 405.0 C 1395.0 420.0 1358.0 427.0 1364.0 398.0 Z" fill="lightgray"></path>
      </clipPath>
      <path clip-path="url(#make-me-a-hanzi-clip-13)" d="M 1372.0 394.0 L 1405.0 370.0 L 1400.0 163.0 L 1404.0 113.0 " fill="none" id="make-me-a-hanzi-animation-13" stroke-dasharray="426 852" stroke-linecap="round"></path>

      <clipPath id="make-me-a-hanzi-clip-14">
      <path d="M 1554.0 419.0 L 1560.0 391.0 Q 1561.0 389.0 1561.0 367.0 L 1561.0 334.0 L 1556.0 220.0 L 1551.0 146.0 Q 1551.0 120.0 1552.0 111.0 L 1554.0 85.0 Q 1555.0 57.0 1566.0 57.0 Q 1574.0 61.0 1584.0 83.0 L 1593.0 103.0 Q 1607.0 171.0 1610.0 205.0 Q 1613.0 239.0 1616.0 260.0 L 1624.0 338.0 L 1630.0 370.0 L 1638.0 384.0 Q 1645.0 394.0 1643.0 399.0 Q 1643.0 405.0 1634.0 411.0 L 1613.0 424.0 C 1587.0 440.0 1548.0 448.0 1554.0 419.0 Z" fill="lightgray"></path>
      </clipPath>
      <path clip-path="url(#make-me-a-hanzi-clip-14)" d="M 1562.0 413.0 L 1597.0 386.0 L 1566.0 66.0 " fill="none" id="make-me-a-hanzi-animation-14" stroke-dasharray="494 988" stroke-linecap="round"></path>

      <clipPath id="make-me-a-hanzi-clip-15">
      <path d="M 2454.0 743.5 Q 2428.0 755.5 2413.0 756.5 Q 2398.0 757.5 2396.0 752.5 Q 2394.0 747.5 2396.0 744.5 L 2404.0 733.5 Q 2417.0 710.5 2419.0 682.5 L 2437.0 476.5 L 2443.0 445.5 C 2446.0 430.5 2446.0 430.5 2456.0 433.5 L 2467.0 436.5 Q 2472.0 436.5 2476.0 449.5 L 2479.0 460.5 L 2477.0 491.5 L 2474.0 583.5 L 2473.0 613.5 L 2468.0 716.5 C 2467.0 737.5 2467.0 737.5 2454.0 743.5 Z" fill="lightgray"></path>
      </clipPath>
      <path clip-path="url(#make-me-a-hanzi-clip-15)" d="M 2402.0 748.5 L 2436.0 723.5 L 2442.0 707.5 L 2459.0 443.5 " fill="none" id="make-me-a-hanzi-animation-15" stroke-dasharray="452 904" stroke-linecap="round"></path>

      <clipPath id="make-me-a-hanzi-clip-16">
      <path d="M 2685.0 788.5 L 2669.0 783.5 Q 2654.0 777.5 2611.0 769.5 Q 2568.0 760.5 2563.0 760.5 L 2454.0 743.5 C 2424.0 738.5 2438.0 712.5 2468.0 716.5 L 2603.0 733.5 Q 2657.0 742.5 2668.0 730.5 Q 2673.0 726.5 2671.0 709.5 L 2665.0 631.5 L 2664.0 608.5 L 2652.0 498.5 L 2651.0 469.5 L 2660.0 446.5 Q 2660.0 439.5 2670.0 439.5 Q 2681.0 439.5 2687.0 451.5 Q 2694.0 462.5 2705.0 514.5 L 2738.0 674.5 Q 2742.0 698.5 2749.0 712.5 L 2757.0 728.5 Q 2762.0 735.5 2760.0 739.5 L 2754.0 751.5 Q 2749.0 758.5 2737.0 766.5 Q 2696.0 788.5 2685.0 788.5 Z" fill="lightgray"></path>
      </clipPath>
      <path clip-path="url(#make-me-a-hanzi-clip-16)" d="M 2463.0 739.5 L 2489.0 733.5 L 2624.0 755.5 L 2672.0 757.5 L 2687.0 755.5 L 2710.0 736.5 L 2671.0 452.5 " fill="none" id="make-me-a-hanzi-animation-16" stroke-dasharray="671 1342" stroke-linecap="round"></path>

      <clipPath id="make-me-a-hanzi-clip-17">
      <path d="M 2665.0 631.5 L 2642.0 638.5 Q 2615.0 645.5 2548.0 625.5 L 2515.0 619.5 Q 2476.0 614.5 2473.0 613.5 C 2443.0 608.5 2444.0 587.5 2474.0 583.5 L 2490.0 581.5 Q 2493.0 580.5 2511.0 581.5 L 2561.0 590.5 Q 2581.0 594.5 2618.0 600.5 L 2664.0 608.5 C 2694.0 613.5 2694.0 622.5 2665.0 631.5 Z" fill="lightgray"></path>
      </clipPath>
      <path clip-path="url(#make-me-a-hanzi-clip-17)" d="M 2477.0 606.5 L 2495.0 598.5 L 2514.0 600.5 L 2600.0 618.5 L 2650.0 620.5 L 2657.0 626.5 " fill="none" id="make-me-a-hanzi-animation-17" stroke-dasharray="314 628" stroke-linecap="round"></path>

      <clipPath id="make-me-a-hanzi-clip-18">
      <path d="M 2479.0 460.5 L 2514.0 460.5 Q 2518.0 458.5 2564.0 463.5 Q 2610.0 468.5 2651.0 469.5 C 2681.0 470.5 2681.0 492.5 2652.0 498.5 L 2623.0 504.5 Q 2620.0 506.5 2565.0 499.5 Q 2511.0 491.5 2498.0 491.5 L 2477.0 491.5 C 2447.0 491.5 2449.0 460.5 2479.0 460.5 Z" fill="lightgray"></path>
      </clipPath>
      <path clip-path="url(#make-me-a-hanzi-clip-18)" d="M 2482.0 484.5 L 2497.0 475.5 L 2614.0 486.5 L 2635.0 485.5 L 2644.0 477.5 " fill="none" id="make-me-a-hanzi-animation-18" stroke-dasharray="296 592" stroke-linecap="round"></path>

      <clipPath id="make-me-a-hanzi-clip-19">
      <path d="M 2443.0 445.5 L 2429.0 451.5 Q 2404.0 464.5 2402.0 440.5 Q 2401.0 430.5 2396.0 410.5 Q 2392.0 390.5 2357.0 340.5 Q 2323.0 289.5 2255.0 234.5 L 2242.0 223.5 Q 2237.0 219.5 2239.0 214.5 Q 2240.0 209.5 2251.0 215.5 L 2299.0 237.5 Q 2329.0 252.5 2374.0 291.5 L 2399.0 314.5 L 2421.0 335.5 L 2458.0 378.5 Q 2458.0 382.5 2467.0 387.5 Q 2477.0 392.5 2481.0 399.5 Q 2483.0 408.5 2474.0 417.5 L 2456.0 433.5 L 2443.0 445.5 Z" fill="lightgray"></path>
      </clipPath>
      <path clip-path="url(#make-me-a-hanzi-clip-19)" d="M 2417.0 441.5 L 2432.0 405.5 L 2404.0 359.5 L 2329.0 276.5 L 2245.0 217.5 " fill="none" id="make-me-a-hanzi-animation-19" stroke-dasharray="435 870" stroke-linecap="round"></path>

      <clipPath id="make-me-a-hanzi-clip-20">
      <path d="M 2399.0 314.5 L 2413.0 305.5 Q 2427.0 295.5 2465.0 298.5 L 2490.0 304.5 L 2527.0 312.5 L 2625.0 325.5 L 2664.0 327.5 L 2704.0 332.5 Q 2742.0 336.5 2756.0 335.5 Q 2771.0 333.5 2781.0 326.5 Q 2792.0 319.5 2784.0 259.5 Q 2777.0 198.5 2763.0 139.5 Q 2750.0 79.5 2730.0 41.5 Q 2710.0 3.5 2699.0 -1.5 Q 2677.0 -15.5 2647.0 -2.5 L 2618.0 9.5 L 2600.0 15.5 Q 2598.0 17.5 2594.0 13.5 Q 2591.0 8.5 2595.0 7.5 L 2603.0 -0.5 Q 2610.0 -7.5 2624.0 -28.5 Q 2634.0 -40.5 2647.0 -61.5 L 2664.0 -90.5 Q 2675.0 -107.5 2677.0 -108.5 Q 2685.0 -112.5 2720.0 -94.5 Q 2741.0 -84.5 2765.0 -53.5 Q 2789.0 -23.5 2800.0 17.5 Q 2812.0 58.5 2831.0 160.5 Q 2850.0 261.5 2857.0 282.5 Q 2865.0 303.5 2872.0 312.5 Q 2879.0 320.5 2879.0 323.5 Q 2883.0 333.5 2873.0 345.5 L 2856.0 360.5 Q 2850.0 365.5 2825.0 378.5 Q 2801.0 390.5 2795.0 389.5 L 2744.0 376.5 Q 2709.0 369.5 2661.0 363.5 L 2545.0 348.5 L 2421.0 335.5 C 2391.0 332.5 2373.0 328.5 2399.0 314.5 Z" fill="lightgray"></path>
      </clipPath>
      <path clip-path="url(#make-me-a-hanzi-clip-20)" d="M 2406.0 317.5 L 2455.0 317.5 L 2756.0 357.5 L 2795.0 356.5 L 2829.0 326.5 L 2784.0 87.5 L 2762.0 20.5 L 2737.0 -23.5 L 2708.0 -48.5 L 2695.0 -52.5 L 2598.0 11.5 " fill="none" id="make-me-a-hanzi-animation-20" stroke-dasharray="1097 2194" stroke-linecap="round"></path>

      <clipPath id="make-me-a-hanzi-clip-21">
      <path d="M 2490.0 304.5 L 2467.0 265.5 Q 2454.0 239.5 2416.0 201.5 Q 2379.0 163.5 2349.0 138.5 L 2289.0 91.5 Q 2285.0 86.5 2285.0 83.5 Q 2286.0 79.5 2297.0 83.5 L 2313.0 88.5 Q 2346.0 101.5 2370.0 114.5 Q 2395.0 126.5 2435.0 160.5 Q 2476.0 194.5 2498.0 224.5 Q 2521.0 253.5 2523.0 257.5 L 2537.0 271.5 L 2545.0 276.5 Q 2548.0 278.5 2550.0 284.5 Q 2552.0 289.5 2544.0 297.5 L 2527.0 312.5 C 2506.0 331.5 2505.0 330.5 2490.0 304.5 Z" fill="lightgray"></path>
      </clipPath>
      <path clip-path="url(#make-me-a-hanzi-clip-21)" d="M 2538.0 286.5 L 2520.0 287.5 L 2507.0 280.5 L 2460.0 214.5 L 2400.0 157.5 L 2368.0 131.5 L 2291.0 85.5 " fill="none" id="make-me-a-hanzi-animation-21" stroke-dasharray="456 912" stroke-linecap="round"></path>

      <clipPath id="make-me-a-hanzi-clip-22">
      <path d="M 2625.0 325.5 L 2625.0 307.5 Q 2625.0 264.5 2587.0 206.5 Q 2550.0 148.5 2515.0 110.5 Q 2480.0 72.5 2423.0 26.5 Q 2367.0 -19.5 2315.0 -44.5 L 2293.0 -54.5 Q 2288.0 -56.5 2290.0 -61.5 Q 2292.0 -67.5 2297.0 -66.5 L 2315.0 -62.5 Q 2338.0 -60.5 2372.0 -44.5 Q 2460.0 -10.5 2540.0 67.5 Q 2586.0 111.5 2618.0 157.5 Q 2650.0 202.5 2664.0 232.5 Q 2678.0 262.5 2685.0 269.5 L 2693.0 277.5 Q 2705.0 289.5 2696.0 298.5 L 2683.0 311.5 L 2664.0 327.5 C 2641.0 346.5 2625.0 355.5 2625.0 325.5 Z" fill="lightgray"></path>
      </clipPath>
      <path clip-path="url(#make-me-a-hanzi-clip-22)" d="M 2632.0 321.5 L 2658.0 289.5 L 2611.0 193.5 L 2547.0 109.5 L 2435.0 8.5 L 2345.0 -44.5 L 2296.0 -60.5 " fill="none" id="make-me-a-hanzi-animation-22" stroke-dasharray="689 1378" stroke-linecap="round"></path>

      <clipPath id="make-me-a-hanzi-clip-23">
      <path d="M 3314.5 684.5 Q 3310.5 684.5 3310.5 680.5 Q 3310.5 675.5 3327.5 645.5 Q 3376.5 563.5 3406.5 563.5 Q 3430.5 563.5 3430.5 611.5 Q 3430.5 638.5 3382.5 660.5 Q 3326.5 684.5 3314.5 684.5 Z" fill="lightgray"></path>
      </clipPath>
      <path clip-path="url(#make-me-a-hanzi-clip-23)" d="M 3316.5 678.5 L 3387.5 619.5 L 3406.5 582.5 " fill="none" id="make-me-a-hanzi-animation-23" stroke-dasharray="262 524" stroke-linecap="round"></path>

      <clipPath id="make-me-a-hanzi-clip-24">
      <path d="M 3465.5 756.5 L 3450.5 756.5 Q 3450.5 750.5 3473.5 714.5 Q 3513.5 643.5 3545.5 643.5 Q 3570.5 643.5 3570.5 680.5 Q 3570.5 698.5 3556.5 716.5 Q 3544.5 734.5 3504.5 749.5 L 3465.5 756.5 Z" fill="lightgray"></path>
      </clipPath>
      <path clip-path="url(#make-me-a-hanzi-clip-24)" d="M 3458.5 755.5 L 3463.5 745.5 L 3522.5 702.5 L 3546.5 665.5 " fill="none" id="make-me-a-hanzi-animation-24" stroke-dasharray="256 512" stroke-linecap="round"></path>

      <clipPath id="make-me-a-hanzi-clip-25">
      <path d="M 3702.5 796.5 Q 3690.5 796.5 3690.5 783.5 Q 3687.5 727.5 3656.5 659.5 Q 3634.5 615.5 3600.5 563.5 Q 3595.5 557.5 3591.5 552.5 C 3572.5 529.5 3606.5 536.5 3626.5 558.5 Q 3650.5 584.5 3695.5 637.5 Q 3782.5 749.5 3782.5 756.5 Q 3782.5 771.5 3745.5 783.5 Q 3719.5 793.5 3702.5 796.5 Z" fill="lightgray"></path>
      </clipPath>
      <path clip-path="url(#make-me-a-hanzi-clip-25)" d="M 3773.5 758.5 L 3725.5 744.5 L 3686.5 661.5 L 3618.5 568.5 L 3596.5 557.5 " fill="none" id="make-me-a-hanzi-animation-25" stroke-dasharray="410 820" stroke-linecap="round"></path>

      <clipPath id="make-me-a-hanzi-clip-26">
      <path d="M 3591.5 552.5 Q 3481.5 532.5 3391.5 520.5 Q 3320.5 511.5 3241.5 508.5 Q 3214.5 508.5 3213.5 491.5 Q 3214.5 486.5 3231.5 480.5 Q 3259.5 469.5 3285.5 468.5 Q 3309.5 468.5 3363.5 478.5 Q 3388.5 482.5 3417.5 486.5 L 3468.5 494.5 Q 3533.5 503.5 3612.5 513.5 L 3641.5 517.5 Q 3648.5 518.5 3656.5 519.5 Q 3762.5 528.5 3889.5 531.5 Q 3918.5 531.5 3918.5 552.5 Q 3918.5 567.5 3897.5 580.5 Q 3876.5 592.5 3849.5 592.5 Q 3806.5 592.5 3761.5 582.5 Q 3692.5 568.5 3626.5 558.5 L 3591.5 552.5 Z" fill="lightgray"></path>
      </clipPath>
      <path clip-path="url(#make-me-a-hanzi-clip-26)" d="M 3221.5 493.5 L 3290.5 489.5 L 3350.5 494.5 L 3788.5 558.5 L 3872.5 560.5 L 3900.5 551.5 " fill="none" id="make-me-a-hanzi-animation-26" stroke-dasharray="813 1626" stroke-linecap="round"></path>

      <clipPath id="make-me-a-hanzi-clip-27">
      <path d="M 3417.5 486.5 Q 3379.5 390.5 3302.5 313.5 Q 3233.5 250.5 3164.5 228.5 Q 3131.5 216.5 3129.5 212.5 Q 3131.5 204.5 3161.5 204.5 Q 3210.5 204.5 3276.5 237.5 Q 3346.5 280.5 3408.5 361.5 Q 3472.5 444.5 3481.5 455.5 Q 3490.5 466.5 3490.5 471.5 Q 3490.5 476.5 3468.5 494.5 C 3445.5 514.5 3428.5 514.5 3417.5 486.5 Z" fill="lightgray"></path>
      </clipPath>
      <path clip-path="url(#make-me-a-hanzi-clip-27)" d="M 3481.5 471.5 L 3441.5 457.5 L 3374.5 357.5 L 3292.5 274.5 L 3216.5 231.5 L 3167.5 215.5 L 3133.5 212.5 " fill="none" id="make-me-a-hanzi-animation-27" stroke-dasharray="580 1160" stroke-linecap="round"></path>

      <clipPath id="make-me-a-hanzi-clip-28">
      <path d="M 3612.5 513.5 Q 3625.5 501.5 3660.5 459.5 Q 3787.5 304.5 3831.5 274.5 Q 3848.5 263.5 3858.5 263.5 Q 3894.5 263.5 3961.5 274.5 Q 4038.5 285.5 4038.5 296.5 Q 4038.5 301.5 3996.5 309.5 Q 3917.5 326.5 3862.5 356.5 Q 3782.5 397.5 3660.5 502.5 Q 3651.5 510.5 3641.5 517.5 C 3617.5 535.5 3591.5 534.5 3612.5 513.5 Z" fill="lightgray"></path>
      </clipPath>
      <path clip-path="url(#make-me-a-hanzi-clip-28)" d="M 3626.5 507.5 L 3659.5 486.5 L 3772.5 374.5 L 3859.5 308.5 L 3970.5 293.5 L 4034.5 296.5 " fill="none" id="make-me-a-hanzi-animation-28" stroke-dasharray="611 1222" stroke-linecap="round"></path>

      <clipPath id="make-me-a-hanzi-clip-29">
      <path d="M 3578.5 282.5 Q 3630.5 289.5 3702.5 300.5 Q 3725.5 304.5 3725.5 315.5 Q 3725.5 326.5 3697.5 338.5 Q 3666.5 347.5 3650.5 347.5 Q 3647.5 347.5 3621.5 340.5 Q 3600.5 334.5 3578.5 330.5 L 3526.5 318.5 Q 3450.5 303.5 3381.5 300.5 Q 3377.5 300.5 3377.5 292.5 Q 3400.5 263.5 3421.5 263.5 Q 3446.5 263.5 3526.5 274.5 L 3578.5 282.5 Z" fill="lightgray"></path>
      </clipPath>
      <path clip-path="url(#make-me-a-hanzi-clip-29)" d="M 3388.5 291.5 L 3413.5 283.5 L 3444.5 284.5 L 3651.5 320.5 L 3715.5 315.5 " fill="none" id="make-me-a-hanzi-animation-29" stroke-dasharray="460 920" stroke-linecap="round"></path>

      <clipPath id="make-me-a-hanzi-clip-30">
      <path d="M 3774.5 212.5 Q 3741.5 212.5 3707.5 205.5 Q 3639.5 192.5 3578.5 183.5 L 3526.5 175.5 Q 3473.5 167.5 3426.5 161.5 Q 3372.5 154.5 3314.5 152.5 Q 3287.5 152.5 3285.5 135.5 Q 3287.5 130.5 3303.5 125.5 Q 3330.5 113.5 3358.5 112.5 Q 3375.5 112.5 3416.5 119.5 Q 3464.5 125.5 3526.5 132.5 L 3578.5 138.5 Q 3607.5 141.5 3637.5 144.5 Q 3717.5 150.5 3814.5 152.5 Q 3841.5 152.5 3841.5 172.5 Q 3841.5 187.5 3821.5 200.5 Q 3799.5 212.5 3774.5 212.5 Z" fill="lightgray"></path>
      </clipPath>
      <path clip-path="url(#make-me-a-hanzi-clip-30)" d="M 3292.5 137.5 L 3386.5 135.5 L 3768.5 182.5 L 3824.5 171.5 " fill="none" id="make-me-a-hanzi-animation-30" stroke-dasharray="664 1328" stroke-linecap="round"></path>

      <clipPath id="make-me-a-hanzi-clip-31">
      <path d="M 3578.5 183.5 L 3578.5 282.5 L 3578.5 330.5 L 3578.5 355.5 Q 3578.5 365.5 3585.5 395.5 Q 3585.5 406.5 3553.5 429.5 Q 3532.5 443.5 3513.5 443.5 Q 3501.5 443.5 3501.5 431.5 Q 3501.5 429.5 3509.5 414.5 Q 3523.5 384.5 3526.5 337.5 L 3526.5 318.5 L 3526.5 274.5 L 3526.5 175.5 L 3526.5 132.5 L 3526.5 -76.5 Q 3530.5 -120.5 3541.5 -120.5 Q 3553.5 -120.5 3568.5 -79.5 Q 3578.5 -27.5 3578.5 70.5 L 3578.5 138.5 L 3578.5 183.5 Z" fill="lightgray"></path>
      </clipPath>
      <path clip-path="url(#make-me-a-hanzi-clip-31)" d="M 3512.5 433.5 L 3545.5 400.5 L 3551.5 376.5 L 3553.5 42.5 L 3542.5 -112.5 " fill="none" id="make-me-a-hanzi-animation-31" stroke-dasharray="689 1378" stroke-linecap="round"></path>

</g>
</svg>
